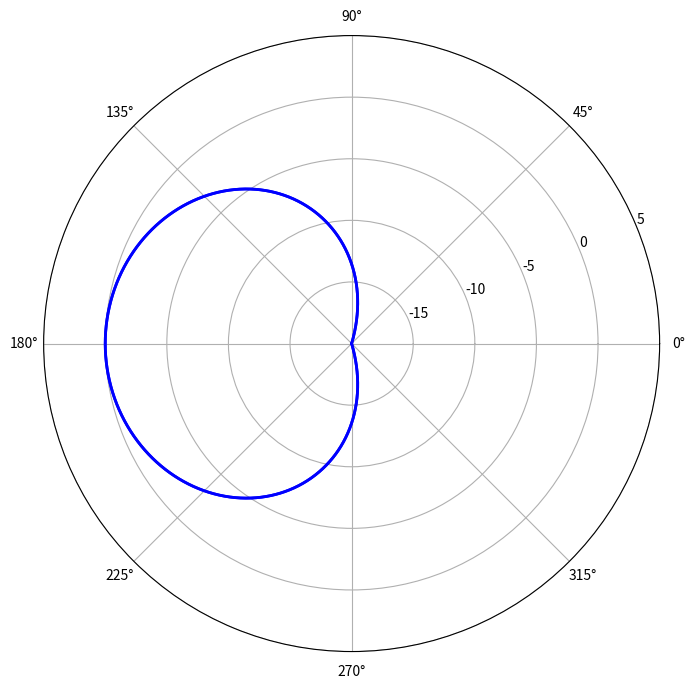

Write Python code to recreate this figure.
import numpy as np
import matplotlib.pyplot as plt
import numpy.typing as npt




class SDA:
    def __init__(self, Granularity: int = 4, HPBW: float | None = None, Beta: float = 0):
        self.Granularity = Granularity
        self.Antenna_directions = np.linspace(-np.pi, np.pi, Granularity+1)[:Granularity]
        self.closest_theta = 0
        self.HPBW = (HPBW/2) / 180 * np.pi if HPBW is not None else np.pi / Granularity
        self.Beta = Beta



    def get_gain(self, theta: np.floating, phi: np.floating) -> np.floating:
        '''
        Docstring for get_gain
        
        :param self: Description
        :param theta: The theta angle in radians
        :param phi: The phi angle in radians
        '''
        if self.HPBW == np.pi:
            return 1
        n = np.log(0.5) / np.log(np.cos(self.HPBW/2)) # Calculate N based on the HPBW
        #Bliver nød til at lave den til en int, eller kan potensen ikke lide det
        n = int(np.ceil(n)) # Round up to the nearest integer
        

        return np.abs(np.cos((theta-self.closest_theta)/2))**n * np.abs(np.cos(phi/2))**n +self.Beta

    def set_dir(self, theta: np.floating):
        '''
        Docstring for set_dir
        
        :param self: Description
        :param theta: The theta angle in radians
        :returns: Closest theta index in the linspace grid
        '''
        closest_index = np.argmin(np.abs(self.Antenna_directions - theta))
        self.closest_theta = self.Antenna_directions[closest_index]
    
    




if __name__ == "__main__":
    Antenna = SDA(Granularity=1, HPBW=90, Beta=0.0)
    theta_test = np.pi /4  # Example theta
    phi_test = np.pi / 4    # Example phi
    print(Antenna.Antenna_directions)
    

    fig, ax = plt.subplots(figsize=(8, 8), subplot_kw={'projection': 'polar'})
    test_sweep = np.linspace(0, 2*np.pi, Antenna.Granularity+1)
    for theta in test_sweep:
        Antenna.set_dir(theta)
        theta_sweep = np.linspace(0, 2*np.pi, 4000)
        gains = []
        
        # Calculate gain for each theta angle
        for theta in theta_sweep:
            gain = Antenna.get_gain(theta, 0)
            gains.append(gain)
        
        gains = np.array(gains)
        # Clip gains to a small positive value before converting to dB to avoid -inf/NaN
        gains_clipped = np.clip(gains, 1e-12, None)

        # Plot in polar coordinates
        
        ax.plot(theta_sweep, 10*np.log10(gains_clipped), color='b', linewidth=2)

    ax.grid(True)
    ax.set_ylim(-20, 5)

    plt.show()
